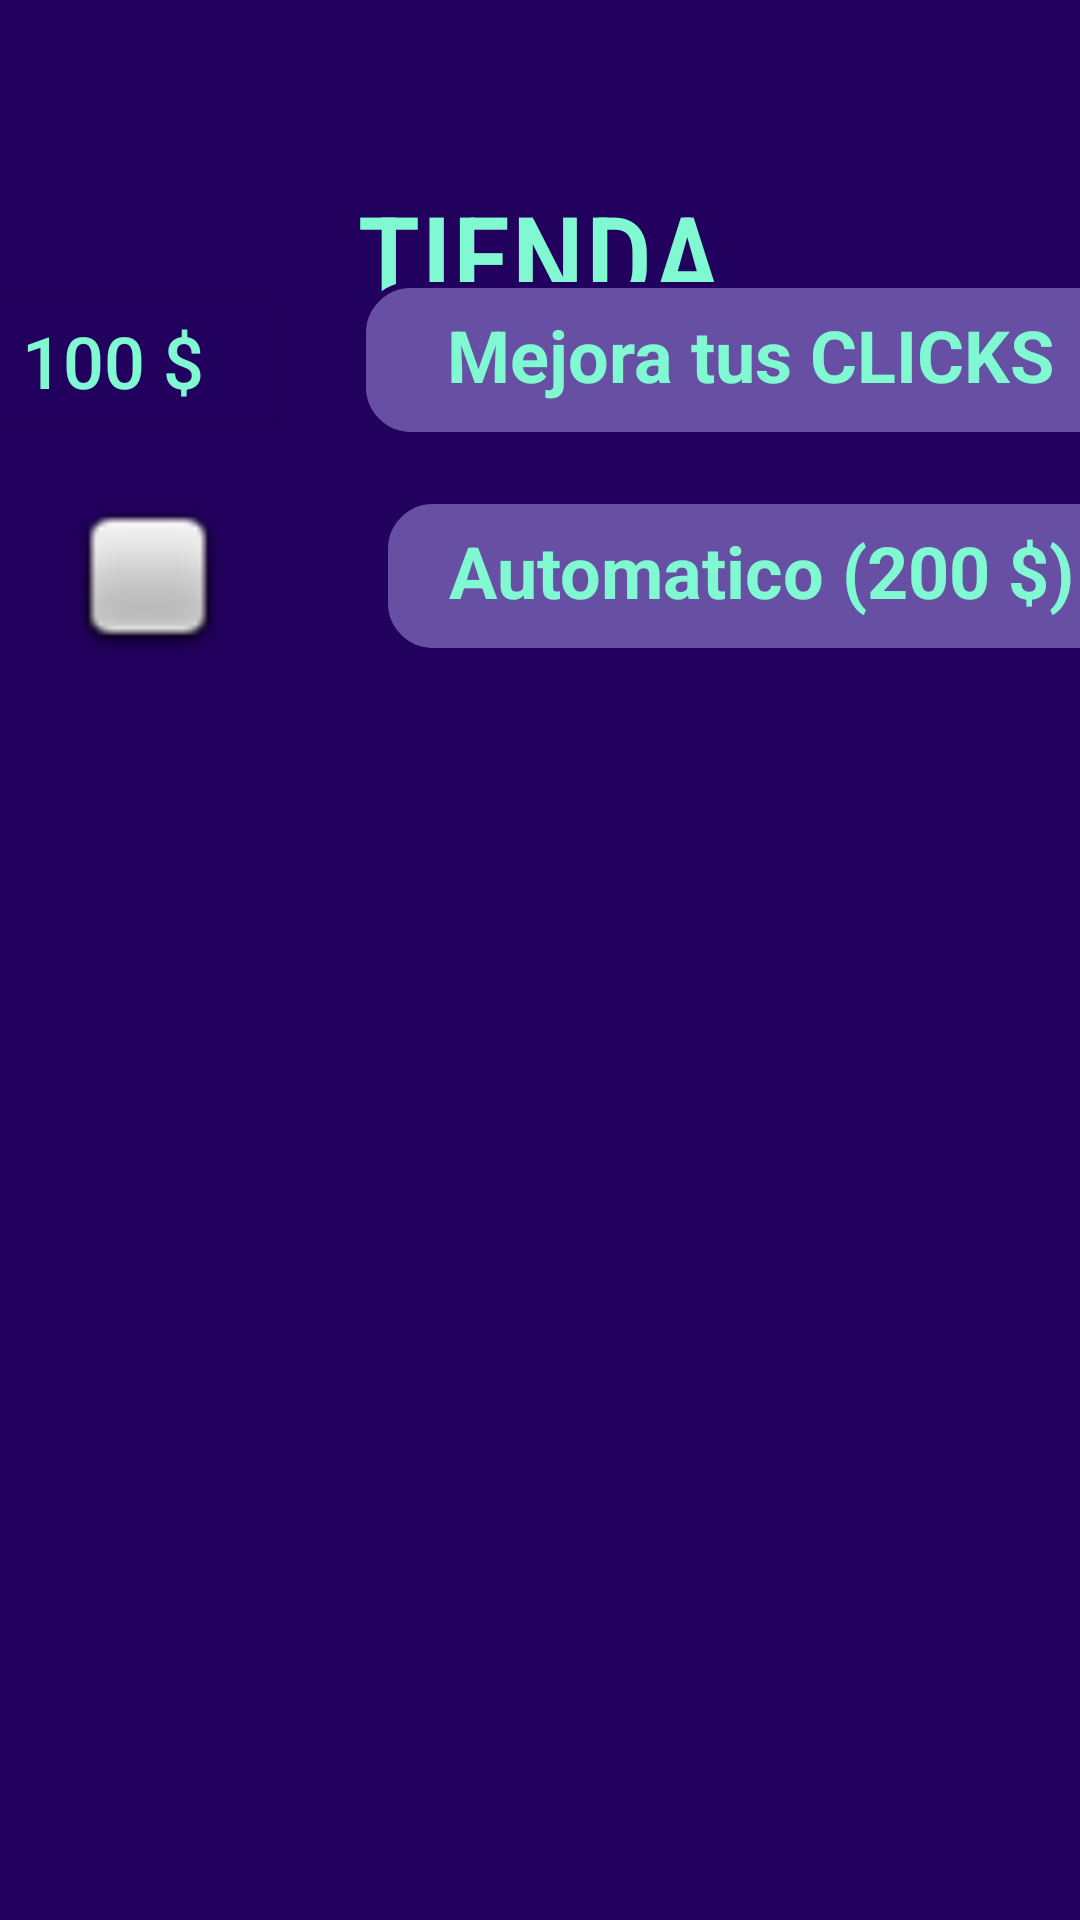

Here is an Android app screen rendered from its layout file. Give the layout XML and the strings, colors and styles it references.
<!-- AndroidManifest.xml: application theme Theme.ContadorDef -->
<!-- res/layout/activity_main_tienda.xml -->
<?xml version="1.0" encoding="utf-8"?>
<androidx.constraintlayout.widget.ConstraintLayout xmlns:android="http://schemas.android.com/apk/res/android"
    xmlns:app="http://schemas.android.com/apk/res-auto"
    xmlns:tools="http://schemas.android.com/tools"
    android:layout_width="match_parent"
    android:layout_height="match_parent"
    android:background="#22005d"
    tools:context=".MainActivity_tienda">

    <Button
        android:id="@+id/button3"
        android:layout_width="wrap_content"
        android:layout_height="wrap_content"
        android:layout_marginStart="134dp"
        android:layout_marginTop="667dp"
        android:layout_marginEnd="19dp"
        android:layout_marginBottom="16dp"
        android:onClick="Volver"
        android:text="SALIR"
        android:textColor="#80f8d2"
        app:layout_constraintBottom_toBottomOf="parent"
        app:layout_constraintEnd_toEndOf="parent"
        app:layout_constraintStart_toEndOf="@+id/ib_carrito"
        app:layout_constraintTop_toTopOf="parent" />

    <TextView
        android:id="@+id/tv_titulotienda"
        android:layout_width="wrap_content"
        android:layout_height="wrap_content"
        android:fontFamily="sans-serif-condensed-medium"
        android:text="TIENDA"
        android:textColor="#80f8d2"
        android:textSize="40sp"
        app:layout_constraintBottom_toBottomOf="parent"
        app:layout_constraintEnd_toEndOf="parent"
        app:layout_constraintStart_toStartOf="parent"
        app:layout_constraintTop_toTopOf="parent"
        app:layout_constraintVertical_bias="0.100000024" />

    <LinearLayout
        android:layout_width="409dp"
        android:layout_height="608dp"
        android:layout_marginStart="5dp"
        android:layout_marginTop="5dp"
        android:layout_marginEnd="5dp"
        android:layout_marginBottom="5dp"
        android:orientation="vertical"
        app:layout_constraintBottom_toBottomOf="parent"
        app:layout_constraintEnd_toEndOf="parent"
        app:layout_constraintStart_toStartOf="parent"
        app:layout_constraintTop_toBottomOf="@+id/tv_titulotienda">

        <LinearLayout
            android:layout_width="match_parent"
            android:layout_height="54dp"
            android:layout_marginTop="20dp"
            android:orientation="horizontal">

            <Button
                android:id="@+id/boton_mejora"
                android:layout_width="wrap_content"
                android:layout_height="wrap_content"
                android:layout_marginLeft="5dp"
                android:layout_marginTop="2dp"
                android:layout_weight="1"
                android:backgroundTint="#22005d"
                android:onClick="mejora"
                android:text="100 $"
                android:textColor="#80f8d2"
                android:textSize="24sp" />

            <Space
                android:layout_width="wrap_content"
                android:layout_height="wrap_content"
                android:layout_weight="1" />

            <TextView
                android:id="@+id/tv_mejora"
                android:layout_width="wrap_content"
                android:layout_height="52dp"
                android:layout_marginRight="5dp"
                android:layout_weight="1"
                android:background="@drawable/rounded_border"
                android:text="Mejora tus CLICKS"
                android:textAlignment="center"
                android:textAllCaps="false"
                android:textAppearance="@style/TextAppearance.AppCompat.Medium"
                android:textColor="#80f8d2"
                android:textSize="24sp"
                android:textStyle="bold" />
        </LinearLayout>

        <LinearLayout
            android:layout_width="match_parent"
            android:layout_height="match_parent"
            android:layout_marginTop="20dp"
            android:orientation="horizontal">

            <ImageButton
                android:id="@+id/boton_mejora1"
                android:layout_width="142dp"
                android:layout_height="52dp"
                android:layout_weight="1"
                android:background="#22005d"
                android:onClick="mejora1"
                android:scaleType="fitCenter"
                android:src="@android:drawable/checkbox_off_background" />

            <Space
                android:layout_width="wrap_content"
                android:layout_height="wrap_content"
                android:layout_weight="1" />

            <TextView
                android:id="@+id/tv_automatico"
                android:layout_width="248dp"
                android:layout_height="52dp"
                android:layout_marginRight="5dp"
                android:layout_weight="1"
                android:background="@drawable/rounded_border"
                android:text="Automatico (200 $)"
                android:textAlignment="center"
                android:textAllCaps="false"
                android:textAppearance="@style/TextAppearance.AppCompat.Medium"
                android:textColor="#80f8d2"
                android:textSize="24sp"
                android:textStyle="bold" />
        </LinearLayout>

        <androidx.recyclerview.widget.RecyclerView
            android:layout_width="match_parent"
            android:layout_height="match_parent" />

    </LinearLayout>

</androidx.constraintlayout.widget.ConstraintLayout>
<!-- resources referenced by this layout -->
<resources>
  <!-- drawable rounded_border (drawable) -->
  <shape xmlns:android="http://schemas.android.com/apk/res/android">
      <solid android:color="#6750a4"/> 
      <corners android:radius="16dp"/> 
      <stroke android:color="#22005d" android:width="2dp"/> 
      <padding android:left="16dp" android:top="8dp" android:right="16dp" android:bottom="8dp"></padding> 
  </shape>
  <style name="Theme.ContadorDef" parent="Base.Theme.ContadorDef" />
  <style name="Base.Theme.ContadorDef" parent="Theme.Material3.DayNight.NoActionBar">
          
          <item name="android:statusBarColor">@color/colorPrimaryDark</item>
          
      </style>
  <color name="colorPrimaryDark">#22005d</color>
</resources>
